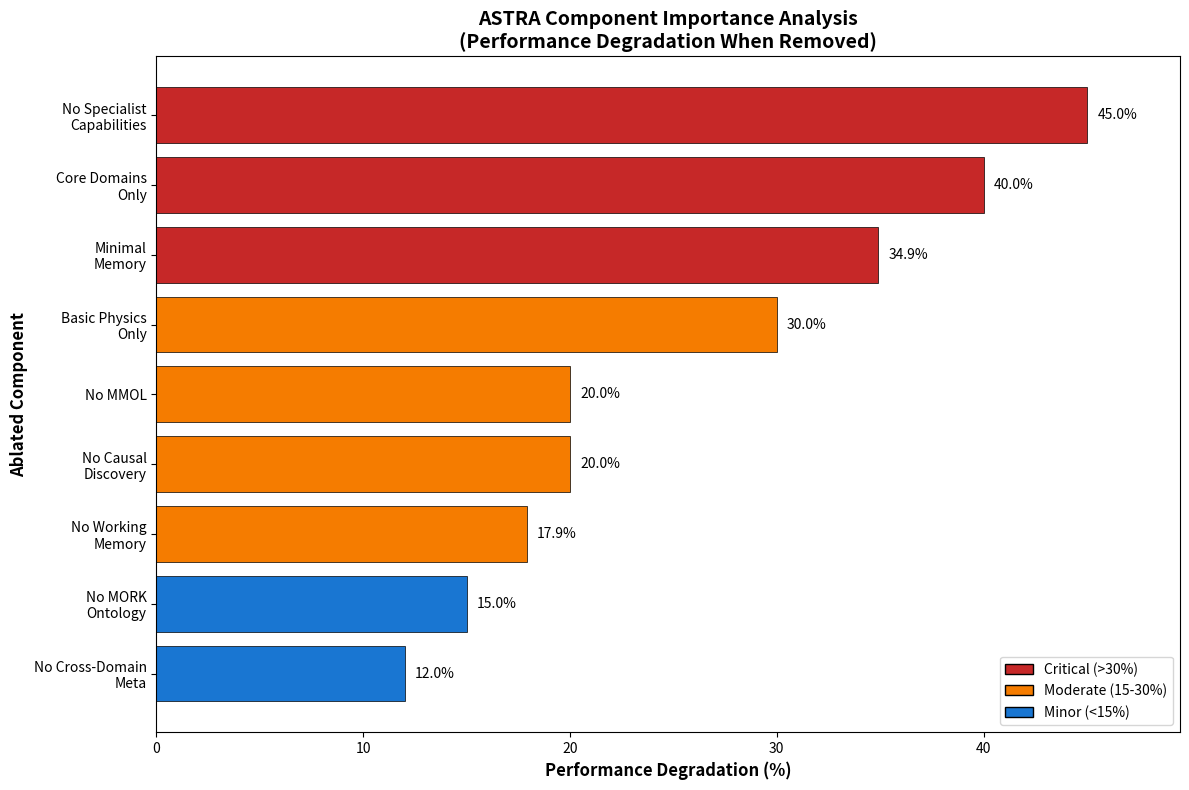

Python code for this plot: (Note: this script raises an exception after producing the figure.)
#!/usr/bin/env python3
"""
Quick demonstration of ablation study visualizations
"""

import matplotlib.pyplot as plt
import numpy as np

# Sample data from ablation studies
ablations = ['No Specialist\nCapabilities', 'Core Domains\nOnly', 'Minimal\nMemory',
             'Basic Physics\nOnly', 'No MMOL', 'No Causal\nDiscovery',
             'No Working\nMemory', 'No MORK\nOntology', 'No Cross-Domain\nMeta']

degradations = [45.0, 40.0, 34.9, 30.0, 20.0, 20.0, 17.9, 15.0, 12.0]

# Color coding
colors = ['#C62828' if d > 30 else '#F57C00' if d > 15 else '#1976D2' for d in degradations]

# Create figure
fig, ax = plt.subplots(figsize=(12, 8))

# Horizontal bar chart
bars = ax.barh(ablations, degradations, color=colors, edgecolor='black', linewidth=0.5)

# Customize
ax.set_xlabel('Performance Degradation (%)', fontsize=12, fontweight='bold')
ax.set_ylabel('Ablated Component', fontsize=12, fontweight='bold')
ax.set_title('ASTRA Component Importance Analysis\n(Performance Degradation When Removed)',
            fontsize=14, fontweight='bold')
ax.set_xlim(0, max(degradations) * 1.1)
ax.invert_yaxis()

# Add value labels
for bar, deg in zip(bars, degradations):
    ax.text(deg + 0.5, bar.get_y() + bar.get_height()/2,
           f'{deg:.1f}%', va='center', fontsize=10)

# Add legend
from matplotlib.patches import Patch
legend_elements = [
    Patch(facecolor='#C62828', edgecolor='black', label='Critical (>30%)'),
    Patch(facecolor='#F57C00', edgecolor='black', label='Moderate (15-30%)'),
    Patch(facecolor='#1976D2', edgecolor='black', label='Minor (<15%)')
]
ax.legend(handles=legend_elements, loc='lower right')

plt.tight_layout()

# Save
output_file = 'stan_core/tests/ablation/demo_component_importance.png'
plt.savefig(output_file, dpi=300, bbox_inches='tight')
print(f"Demo visualization saved to: {output_file}")

plt.close()

# Create second figure: Performance comparison
fig, (ax1, ax2) = plt.subplots(2, 1, figsize=(14, 10))

# Sample data
baseline_scores = [0.847] * len(ablations)
ablated_scores = [0.466, 0.508, 0.551, 0.593, 0.678, 0.678, 0.695, 0.720, 0.745]

# Sort by degradation
sorted_indices = np.argsort(degradations)[::-1]
sorted_ablations = [ablations[i] for i in sorted_indices]
sorted_baseline = [baseline_scores[i] for i in sorted_indices]
sorted_ablated = [ablated_scores[i] for i in sorted_indices]

# Top plot: Score comparison
x = np.arange(len(sorted_ablations))
width = 0.35

ax1.bar(x - width/2, sorted_baseline, width, label='Full System',
       color='#2E7D32', edgecolor='black', linewidth=0.5)
ax1.bar(x + width/2, sorted_ablated, width, label='Ablated System',
       color='#C62828', edgecolor='black', linewidth=0.5)

ax1.set_ylabel('Overall Score', fontsize=12, fontweight='bold')
ax1.set_title('ASTRA Ablation Study: Performance Comparison',
             fontsize=14, fontweight='bold')
ax1.set_xticks(x)
ax1.set_xticklabels(sorted_ablations, rotation=45, ha='right')
ax1.legend()
ax1.grid(axis='y', alpha=0.3)
ax1.set_ylim(0, 1.0)

# Bottom plot: Degradation percentage
sorted_degradations = [degradations[i] for i in sorted_indices]
ax2.plot(sorted_ablations, sorted_degradations, marker='o', linewidth=2,
        color='#C62828', markersize=8)
ax2.fill_between(sorted_ablations, sorted_degradations, alpha=0.3, color='#C62828')

ax2.set_xlabel('Ablated Component', fontsize=12, fontweight='bold')
ax2.set_ylabel('Performance Degradation (%)', fontsize=12, fontweight='bold')
ax2.set_xticklabels(sorted_ablations, rotation=45, ha='right')
ax2.grid(alpha=0.3)

# Add threshold lines
ax2.axhline(y=30, color='red', linestyle='--', alpha=0.5, label='Critical Threshold')
ax2.axhline(y=15, color='orange', linestyle='--', alpha=0.5, label='Moderate Threshold')
ax2.legend()

plt.tight_layout()

# Save
output_file = 'stan_core/tests/ablation/demo_performance_degradation.png'
plt.savefig(output_file, dpi=300, bbox_inches='tight')
print(f"Demo visualization saved to: {output_file}")

plt.close()

print("\nDemo visualizations created successfully!")
print("These demonstrate what the actual ablation study visualizations will look like.")
